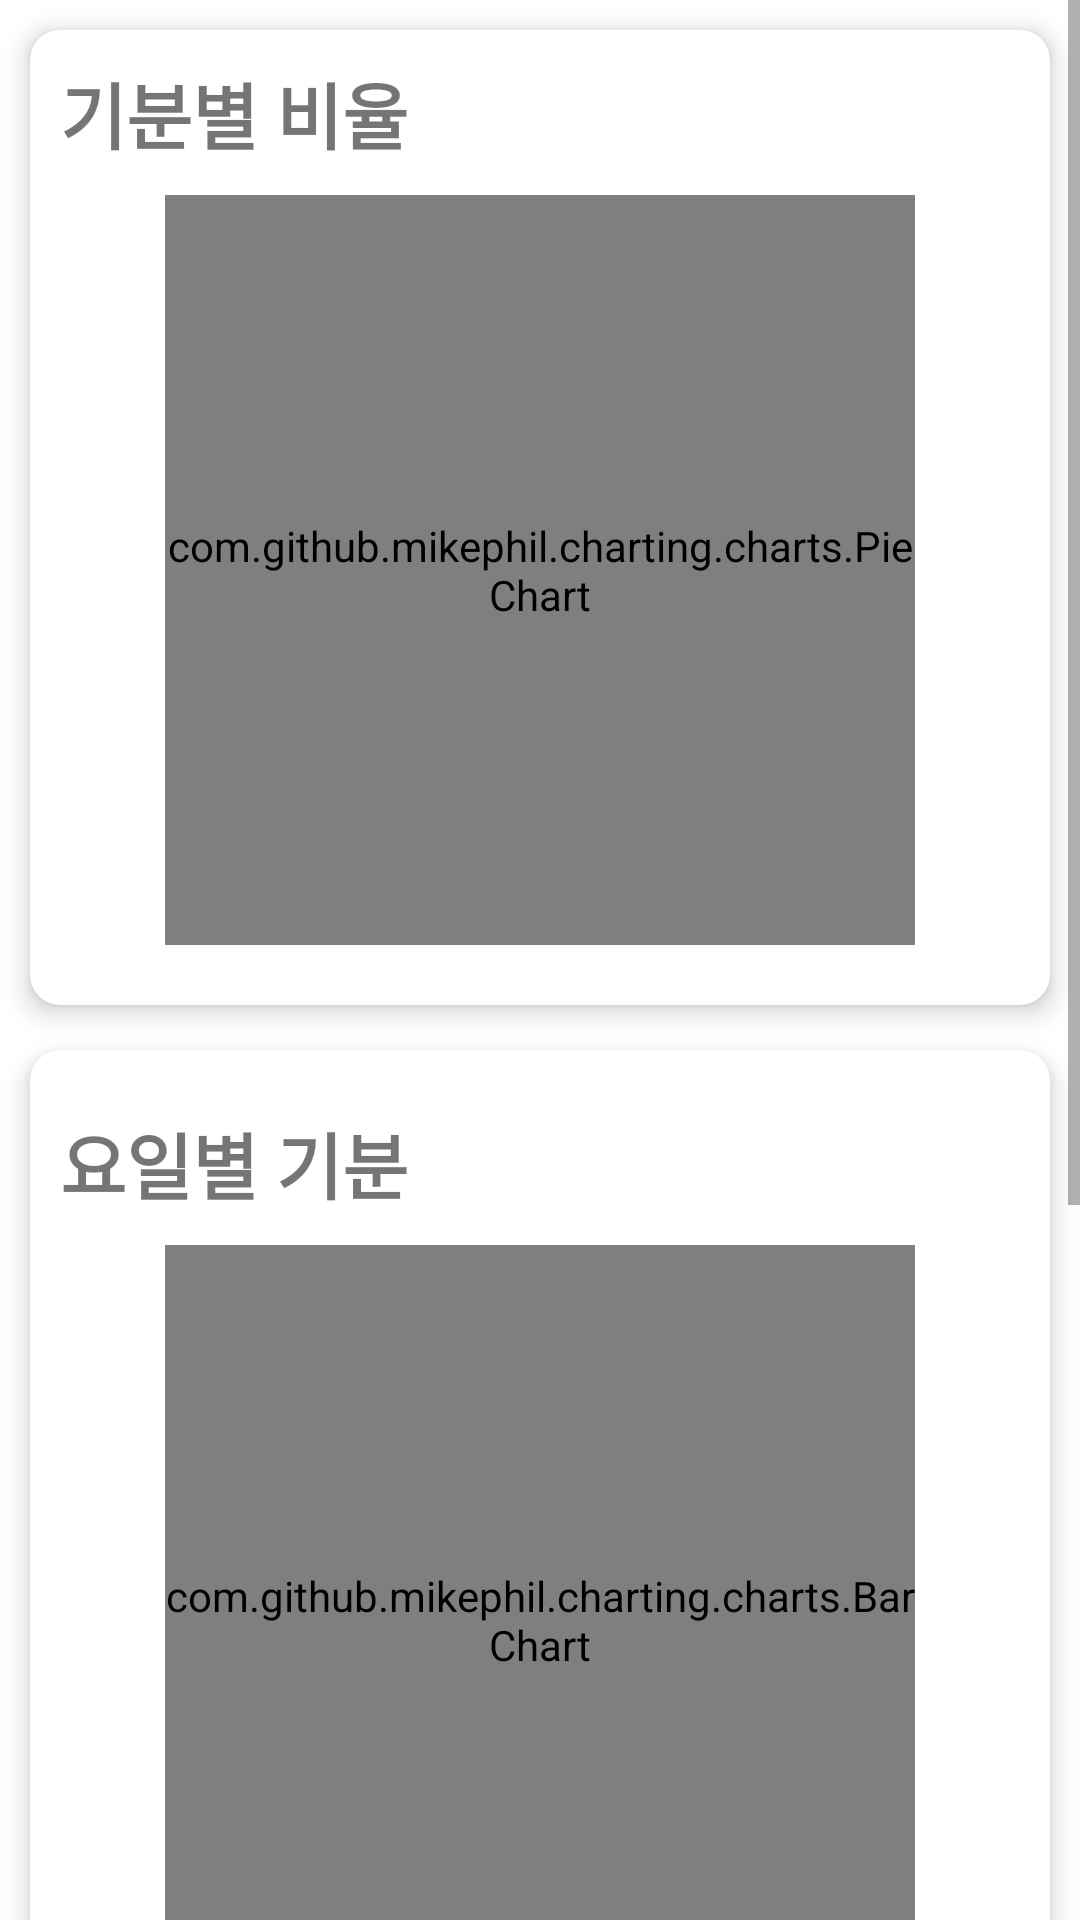

Produce the Android XML layout that renders to this screen, including the resource entries it uses.
<!-- AndroidManifest.xml: application theme Theme.SingleDiary -->
<!-- res/layout/fragment3.xml -->
<?xml version="1.0" encoding="utf-8"?>
<ScrollView xmlns:android="http://schemas.android.com/apk/res/android"
    android:layout_width="match_parent"
    android:layout_height="match_parent"
    xmlns:app="http://schemas.android.com/apk/res-auto"
    android:layout_marginBottom="60dp"
    android:orientation="vertical">

    <LinearLayout
        android:layout_width="match_parent"
        android:layout_height="match_parent"
        android:orientation="vertical">

        <androidx.cardview.widget.CardView
            android:layout_width="match_parent"
            android:layout_height="wrap_content"
            android:layout_marginTop="10dp"
            android:layout_marginLeft="10dp"
            android:layout_marginRight="10dp"
            android:layout_marginBottom="5dp"
            app:cardBackgroundColor="#FFFFFFFF"
            app:cardCornerRadius="10dp"
            app:cardElevation="5dp">

            <LinearLayout
                android:layout_width="match_parent"
                android:layout_height="match_parent"
                android:layout_margin="10dp"
                android:orientation="vertical">

                <TextView
                    android:layout_width="match_parent"
                    android:layout_height="wrap_content"
                    android:textSize="24sp"
                    android:textStyle="bold"
                    android:text="기분별 비율"/>

                <com.github.mikephil.charting.charts.PieChart
                    android:layout_width="250dp"
                    android:layout_height="250dp"
                    android:id="@+id/chart1"
                    android:layout_marginTop="10dp"
                    android:layout_marginBottom="10dp"
                    android:layout_gravity="center_horizontal"/>

            </LinearLayout>
        </androidx.cardview.widget.CardView>

        <androidx.cardview.widget.CardView
            android:layout_width="match_parent"
            android:layout_height="wrap_content"
            android:layout_marginTop="10dp"
            android:layout_marginRight="10dp"
            android:layout_marginLeft="10dp"
            android:layout_marginBottom="5dp"
            app:cardBackgroundColor="#FFFFFFFF"
            app:cardCornerRadius="10dp"
            app:cardElevation="5dp">

            <LinearLayout
                android:layout_width="match_parent"
                android:layout_height="match_parent"
                android:layout_margin="10dp"
                android:orientation="vertical">

                <TextView
                    android:layout_width="match_parent"
                    android:layout_height="wrap_content"
                    android:textSize="24dp"
                    android:textStyle="bold"
                    android:layout_marginTop="10dp"
                    android:text="요일별 기분"/>

                <com.github.mikephil.charting.charts.BarChart
                    android:layout_width="250dp"
                    android:layout_height="250dp"
                    android:id="@+id/chart2"
                    android:layout_marginTop="10dp"
                    android:layout_gravity="center_horizontal"/>

            </LinearLayout>
        </androidx.cardview.widget.CardView>

        <androidx.cardview.widget.CardView
            android:layout_width="match_parent"
            android:layout_height="wrap_content"
            android:layout_marginTop="10dp"
            android:layout_marginRight="10dp"
            android:layout_marginLeft="10dp"
            android:layout_marginBottom="5dp"
            app:cardBackgroundColor="#FFFFFFFF"
            app:cardCornerRadius="10dp"
            app:cardElevation="5dp">

            <LinearLayout
                android:layout_width="match_parent"
                android:layout_height="match_parent"
                android:layout_margin="10dp"
                android:orientation="vertical">

                <TextView
                    android:layout_width="match_parent"
                    android:layout_height="wrap_content"
                    android:textSize="24dp"
                    android:textStyle="bold"
                    android:text="기분변화"/>

                <com.github.mikephil.charting.charts.LineChart
                    android:layout_width="250dp"
                    android:layout_height="250dp"
                    android:id="@+id/chart3"
                    android:layout_marginTop="10dp"
                    android:layout_marginBottom="10dp"
                    android:layout_gravity="center_horizontal"/>

            </LinearLayout>
        </androidx.cardview.widget.CardView>
    </LinearLayout>
</ScrollView>
<!-- resources referenced by this layout -->
<resources>
  <style name="Theme.SingleDiary" parent="Theme.MaterialComponents.DayNight.DarkActionBar">
          
          <item name="colorPrimary">@color/purple_500</item>
          <item name="colorPrimaryVariant">@color/purple_700</item>
          <item name="colorOnPrimary">@color/white</item>
          
          <item name="colorSecondary">@color/teal_200</item>
          <item name="colorSecondaryVariant">@color/teal_700</item>
          <item name="colorOnSecondary">@color/black</item>
          
          <item name="android:statusBarColor" tools:targetApi="l">?attr/colorPrimaryVariant</item>
          
      </style>
  <!-- not gathered from this repository: default colours our renderer supplied (Android Studio template values) -->
  <color name="purple_500">#FF6200EE</color>
  <color name="purple_700">#FF3700B3</color>
  <color name="teal_200">#FF03DAC5</color>
  <color name="teal_700">#FF018786</color>
  <color name="black">#FF000000</color>
  <color name="white">#FFFFFFFF</color>
</resources>
